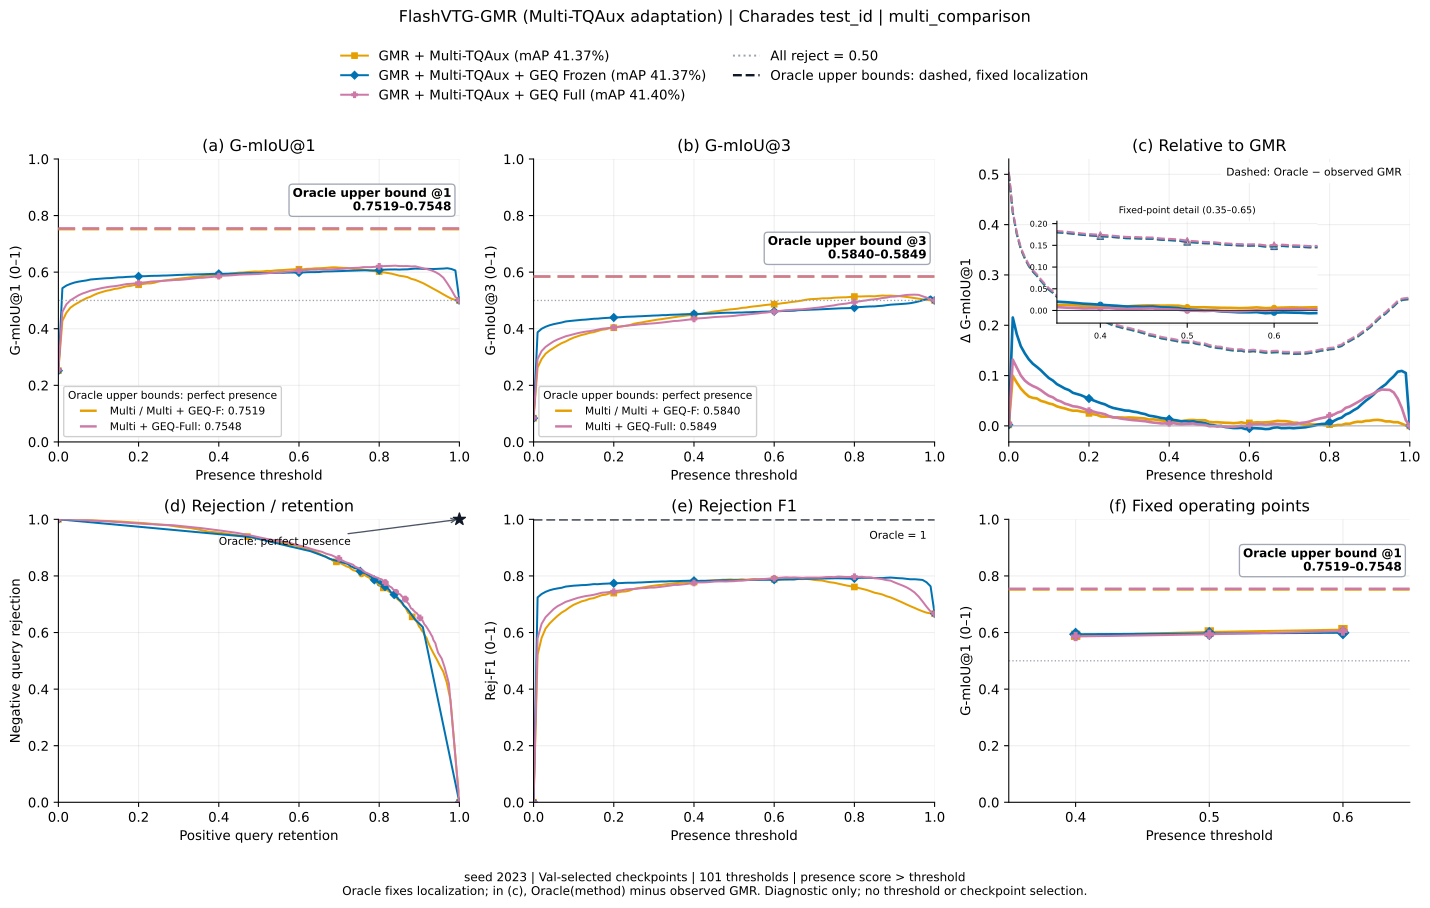

The file beside this chart, header and first rows:
method, threshold, gmiou_1, gmiou_3, positive_retention, negative_rejection, rejection_f1, relative_to_gmr, oracle_gmiou_1, oracle_gmiou_3, oracle_relative_to_gmr
multi, 0.0, 0.2519, 0.08397, 1.0, 0.0, 0.0, 0.002033, 0.7519, 0.584, 0.502
multi, 0.01, 0.4277, 0.2626, 0.978, 0.3602, 0.5212, 0.09963, 0.7519, 0.584, 0.4239
multi, 0.02, 0.4567, 0.2929, 0.9688, 0.422, 0.5808, 0.08599, 0.7519, 0.584, 0.3812
multi, 0.03, 0.4744, 0.3118, 0.9599, 0.461, 0.6143, 0.07418, 0.7519, 0.584, 0.3517
multi, 0.04, 0.4846, 0.3231, 0.9508, 0.4847, 0.632, 0.06547, 0.7519, 0.584, 0.3328
multi, 0.05, 0.4926, 0.3321, 0.9441, 0.5038, 0.646, 0.05846, 0.7519, 0.584, 0.3178
multi, 0.06, 0.5009, 0.3412, 0.9368, 0.5226, 0.6591, 0.05565, 0.7519, 0.584, 0.3067
multi, 0.07, 0.508, 0.3491, 0.9306, 0.5392, 0.6705, 0.05452, 0.7519, 0.584, 0.2984
multi, 0.08, 0.5133, 0.355, 0.9263, 0.5516, 0.6788, 0.04974, 0.7519, 0.584, 0.2884
multi, 0.09, 0.5203, 0.3625, 0.9215, 0.5672, 0.6893, 0.04762, 0.7519, 0.584, 0.2793
multi, 0.1, 0.526, 0.3686, 0.9185, 0.5798, 0.6981, 0.04461, 0.7519, 0.584, 0.2705
multi, 0.11, 0.5303, 0.3735, 0.9134, 0.5903, 0.7041, 0.04283, 0.7519, 0.584, 0.2645
multi, 0.12, 0.5344, 0.3781, 0.9102, 0.6, 0.7101, 0.03884, 0.7519, 0.584, 0.2564
multi, 0.13, 0.5369, 0.3813, 0.9062, 0.607, 0.7138, 0.0365, 0.7519, 0.584, 0.2515
multi, 0.14, 0.5408, 0.3856, 0.9027, 0.6161, 0.7192, 0.03467, 0.7519, 0.584, 0.2458
multi, 0.15, 0.5426, 0.3879, 0.8995, 0.621, 0.7214, 0.03209, 0.7519, 0.584, 0.2414
multi, 0.16, 0.5464, 0.3921, 0.8968, 0.6298, 0.7268, 0.03016, 0.7519, 0.584, 0.2357
multi, 0.17, 0.5501, 0.3963, 0.8933, 0.6387, 0.7319, 0.03034, 0.7519, 0.584, 0.2321
multi, 0.18, 0.5514, 0.3981, 0.8903, 0.643, 0.7337, 0.02861, 0.7519, 0.584, 0.2291
multi, 0.19, 0.5547, 0.4021, 0.8868, 0.6516, 0.7385, 0.02763, 0.7519, 0.584, 0.2249
multi, 0.2, 0.5556, 0.4037, 0.8823, 0.6554, 0.7392, 0.02486, 0.7519, 0.584, 0.2212
multi, 0.21, 0.5578, 0.4065, 0.878, 0.6616, 0.7418, 0.02331, 0.7519, 0.584, 0.2174
multi, 0.22, 0.56, 0.4088, 0.8758, 0.6664, 0.7443, 0.0219, 0.7519, 0.584, 0.2139
multi, 0.23, 0.5604, 0.4101, 0.872, 0.6699, 0.7452, 0.01867, 0.7519, 0.584, 0.2102
multi, 0.24, 0.5628, 0.4129, 0.8699, 0.6758, 0.7484, 0.01843, 0.7519, 0.584, 0.2075
multi, 0.25, 0.5671, 0.4177, 0.8664, 0.686, 0.754, 0.01845, 0.7519, 0.584, 0.2032
multi, 0.26, 0.5693, 0.4203, 0.8632, 0.6917, 0.7565, 0.01704, 0.7519, 0.584, 0.1997
multi, 0.27, 0.5711, 0.4224, 0.861, 0.6962, 0.7588, 0.01685, 0.7519, 0.584, 0.1977
multi, 0.28, 0.5733, 0.4252, 0.8567, 0.7024, 0.7611, 0.01679, 0.7519, 0.584, 0.1954
multi, 0.29, 0.5752, 0.4277, 0.8538, 0.7078, 0.7635, 0.01634, 0.7519, 0.584, 0.193
multi, 0.3, 0.5768, 0.4301, 0.8495, 0.7134, 0.7655, 0.01674, 0.7519, 0.584, 0.1918
multi, 0.31, 0.5786, 0.4325, 0.8452, 0.7188, 0.7673, 0.01637, 0.7519, 0.584, 0.1897
multi, 0.32, 0.5799, 0.4341, 0.8425, 0.7223, 0.7685, 0.01582, 0.7519, 0.584, 0.1878
multi, 0.33, 0.5817, 0.4364, 0.839, 0.7277, 0.7706, 0.01528, 0.7519, 0.584, 0.1855
multi, 0.34, 0.5832, 0.4385, 0.8355, 0.7323, 0.7721, 0.0146, 0.7519, 0.584, 0.1833
multi, 0.35, 0.5846, 0.4406, 0.8309, 0.7374, 0.7735, 0.01253, 0.7519, 0.584, 0.1799
multi, 0.36, 0.5864, 0.4429, 0.8272, 0.7422, 0.7751, 0.01301, 0.7519, 0.584, 0.1785
multi, 0.37, 0.5875, 0.4447, 0.8228, 0.7465, 0.7761, 0.01196, 0.7519, 0.584, 0.1764
multi, 0.38, 0.5887, 0.4465, 0.8191, 0.7508, 0.7773, 0.01079, 0.7519, 0.584, 0.174
multi, 0.39, 0.5896, 0.4482, 0.8142, 0.7548, 0.7779, 0.01027, 0.7519, 0.584, 0.1725
multi, 0.4, 0.5901, 0.4493, 0.8105, 0.7578, 0.7783, 0.009399, 0.7519, 0.584, 0.1712
multi, 0.41, 0.5914, 0.4511, 0.8065, 0.7618, 0.7792, 0.009386, 0.7519, 0.584, 0.1699
multi, 0.42, 0.5924, 0.4527, 0.8019, 0.7659, 0.7799, 0.008598, 0.7519, 0.584, 0.1682
multi, 0.43, 0.5949, 0.4563, 0.7957, 0.7739, 0.7824, 0.009424, 0.7519, 0.584, 0.1664
multi, 0.44, 0.5964, 0.4585, 0.7898, 0.779, 0.7832, 0.01064, 0.7519, 0.584, 0.1661
multi, 0.45, 0.5983, 0.461, 0.7855, 0.7847, 0.785, 0.0116, 0.7519, 0.584, 0.1652
multi, 0.46, 0.5987, 0.4625, 0.7788, 0.7887, 0.7848, 0.01179, 0.7519, 0.584, 0.165
multi, 0.47, 0.6003, 0.4647, 0.775, 0.7938, 0.7864, 0.01107, 0.7519, 0.584, 0.1627
multi, 0.48, 0.6013, 0.4667, 0.7683, 0.7987, 0.7867, 0.01126, 0.7519, 0.584, 0.1619
multi, 0.49, 0.6023, 0.4684, 0.764, 0.803, 0.7876, 0.01107, 0.7519, 0.584, 0.1607
multi, 0.5, 0.602, 0.4695, 0.7559, 0.8065, 0.7866, 0.007867, 0.7519, 0.584, 0.1578
multi, 0.51, 0.6028, 0.4712, 0.75, 0.8108, 0.7869, 0.007228, 0.7519, 0.584, 0.1564
multi, 0.52, 0.6045, 0.4738, 0.7438, 0.8169, 0.7881, 0.007384, 0.7519, 0.584, 0.1548
multi, 0.53, 0.6043, 0.4748, 0.7349, 0.8202, 0.7866, 0.006726, 0.7519, 0.584, 0.1543
multi, 0.54, 0.606, 0.4774, 0.729, 0.8261, 0.7878, 0.006197, 0.7519, 0.584, 0.1521
multi, 0.55, 0.6072, 0.4791, 0.7258, 0.8301, 0.789, 0.006014, 0.7519, 0.584, 0.1508
multi, 0.56, 0.6075, 0.4804, 0.7183, 0.8339, 0.7883, 0.005378, 0.7519, 0.584, 0.1498
multi, 0.57, 0.6086, 0.4824, 0.7124, 0.8384, 0.7887, 0.005897, 0.7519, 0.584, 0.1492
multi, 0.58, 0.6095, 0.4843, 0.7056, 0.8433, 0.789, 0.00711, 0.7519, 0.584, 0.1495
multi, 0.59, 0.6103, 0.4856, 0.7005, 0.8465, 0.7889, 0.00545, 0.7519, 0.584, 0.1471
... 243 more rows
